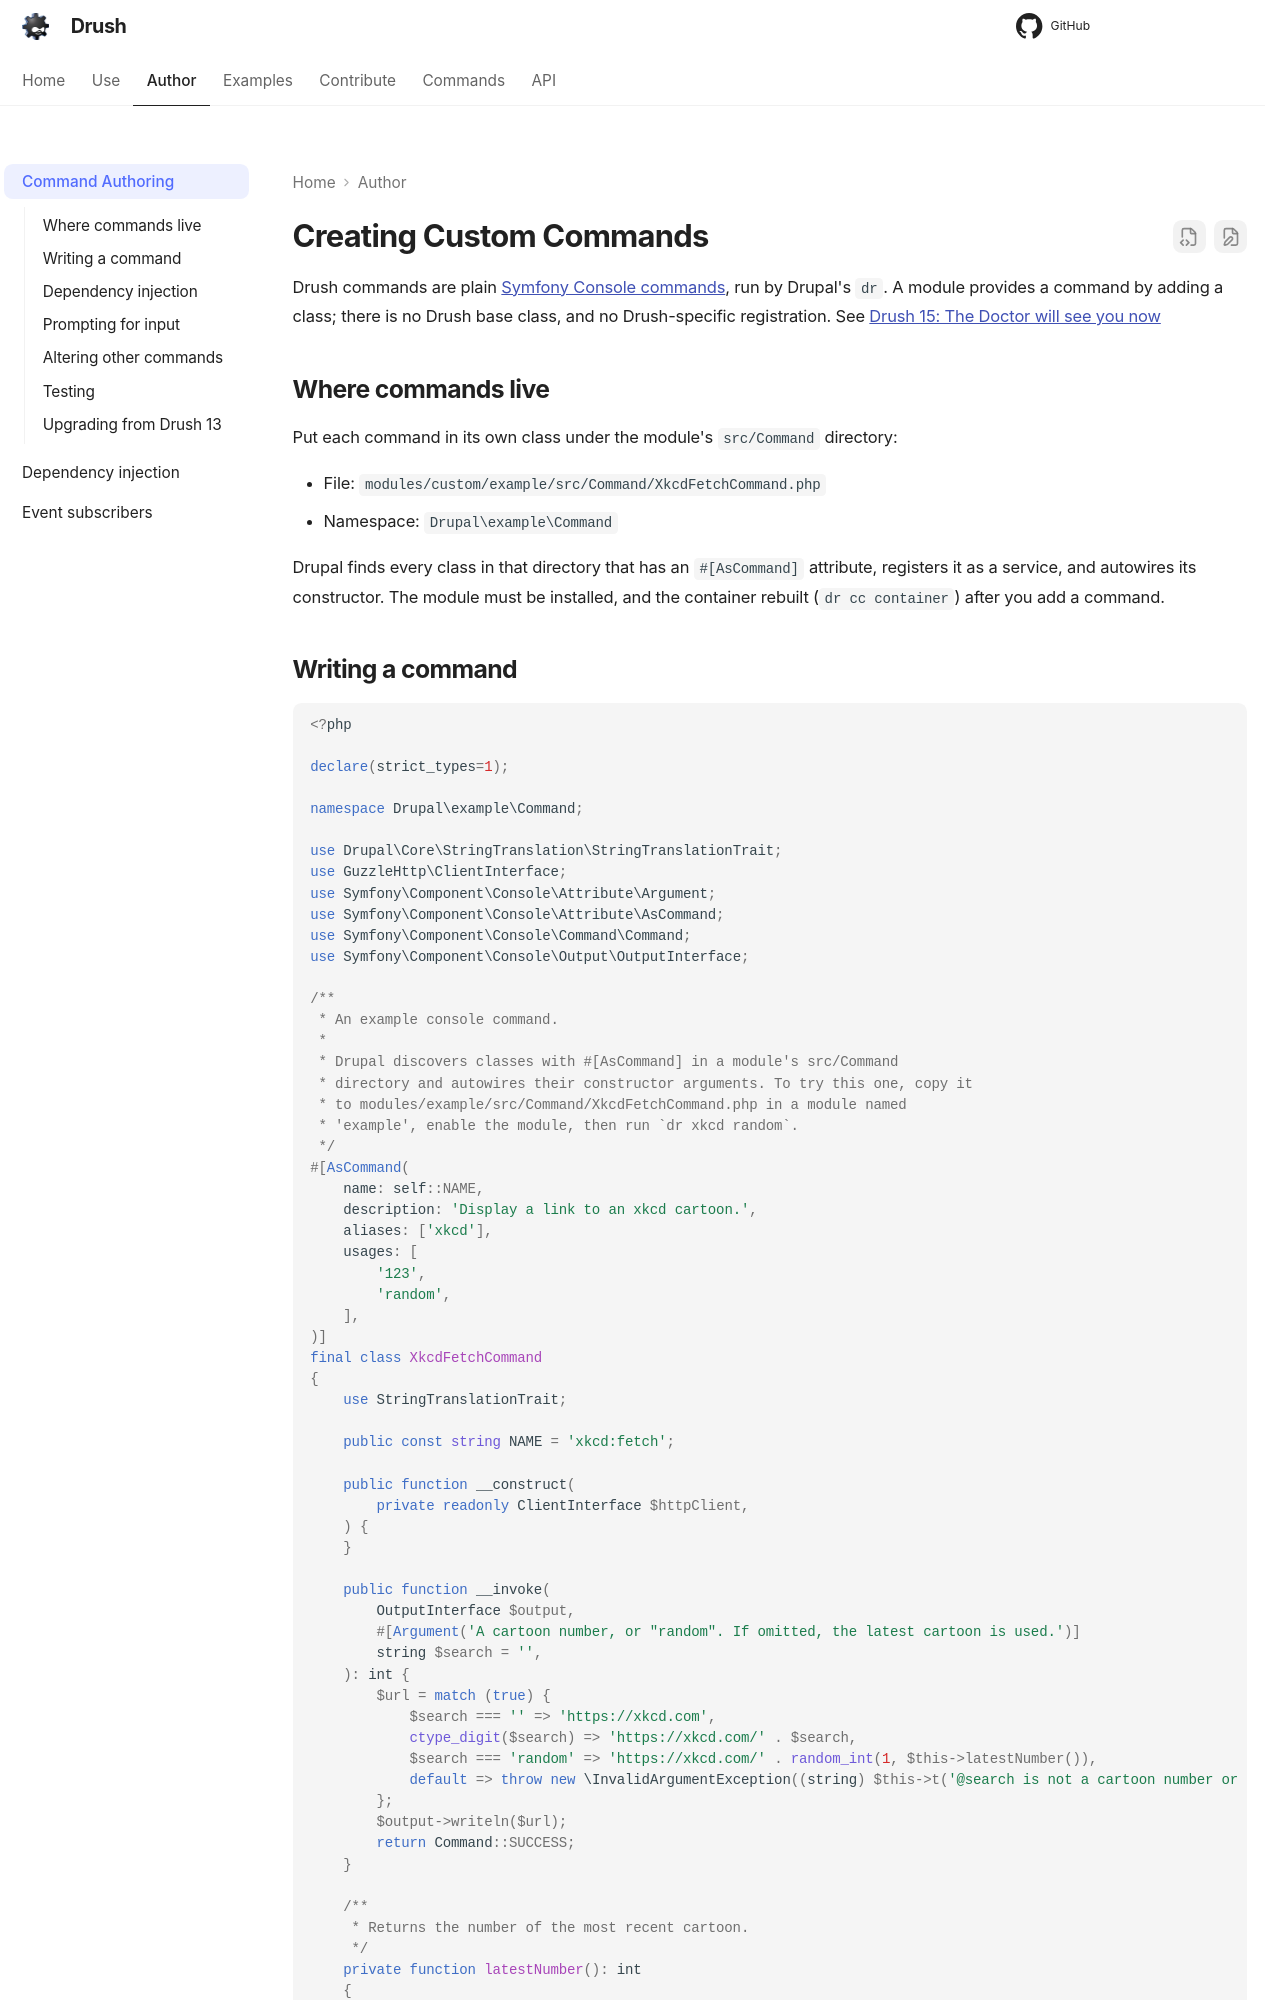

repository: drush-ops/drush · page: 15.x/commands/index.html · generator: mkdocs

# Creating Custom Commands

Drush commands are plain [Symfony Console commands](https://symfony.com/doc/current/console.html), run by Drupal's `dr`. A module provides a command by adding a class; there is no Drush base class, and no Drush-specific registration. See [Drush 15: The Doctor will see you now](https://weitzman.github.io/blog/drush-15)

## Where commands live

Put each command in its own class under the module's `src/Command` directory:

- File: `modules/custom/example/src/Command/XkcdFetchCommand.php`
- Namespace: `Drupal\example\Command`

Drupal finds every class in that directory that has an `#[AsCommand]` attribute, registers it as a service, and autowires its constructor. The module must be installed, and the container rebuilt (`dr cc container`) after you add a command.

## Writing a command

```php
--8<-- "examples/Commands/XkcdFetchCommand.php"
```

The pieces:

- **The class** is invokable: it has an `__invoke()` method and extends nothing. By convention its name ends in `Command`, and it declares `public const string NAME` holding the command name.
- **`#[AsCommand]`** declares the name, `description`, `aliases`, `usages`, `help`, and `hidden`. Usages are shown after the command name, so write `'123'`, not `'xkcd 123'`.
- **Arguments and options** are `__invoke()` parameters marked `#[Argument]` or `#[Option]`. The parameter type sets the input mode: a parameter with a default is optional, `bool` is a flag, and `array` accepts many values. Use `suggestedValues` for shell completion. Ask for `InputInterface` or `OutputInterface` as parameters when you need them.
- **Return** `Command::SUCCESS` or `Command::FAILURE`, or an integer exit code. Throw an exception to report an error; Console prints it and exits non-zero.
- **User-facing strings** go through `StringTranslationTrait`: `(string) $this->t('Deleted @name.', ['@name' => $name])`.
